Run: headless pygame with SDL's dummy video driver; simulated clock (each Clock.tick advances the game by its frame time, no real sleeping); random seed 0; keys injected as events and as key.get_pressed() state; no mouse input.
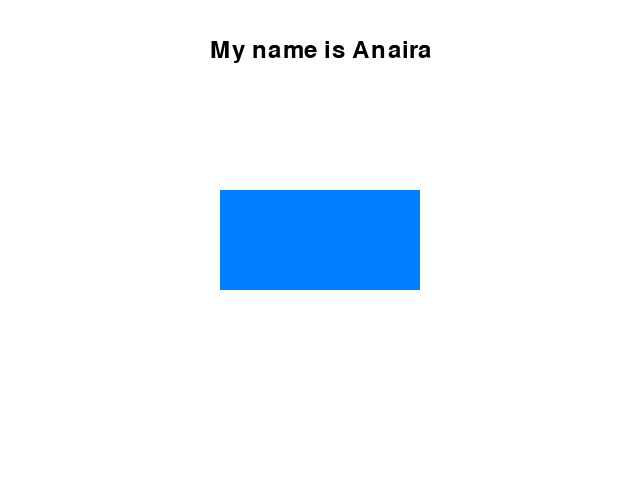
Frame 1 of 4 · flips 1–60 · no input
Frame 2 of 4 · flips 61–180 · tapped SPACE, RETURN · held RIGHT (→), D · screen unchanged from frame 1, image omitted
Frame 3 of 4 · flips 181–300 · held DOWN (↓), S · screen unchanged from frame 2, image omitted
Frame 4 of 4 · flips 301–420 · held LEFT (←), A, UP (↑), W · screen unchanged from frame 3, image omitted

The pygame program that drew these frames:

import pygame

pygame.init()

screen = pygame.display.set_mode((640, 480))

pygame.display.set_caption("My first game screen")

WHITE = (255, 255, 255)
BLACK = (0, 0, 0)
RECT_COLOR = (0, 128, 255)

rect_width, rect_height = 200, 100
rect_x = (640 - rect_width) // 2
rect_y = (480 - rect_height) // 2
rectangle = pygame.Rect(rect_x, rect_y, rect_width, rect_height)

font = pygame.font.SysFont(None, 36)
text = font.render("My name is Anaira", True, BLACK)
text_rect = text.get_rect(center=(320, 50))

running = True
while running:
    for event in pygame.event.get():
        if event.type == pygame.QUIT:
            running = False

    screen.fill(WHITE)

    # Draw rectangle
    pygame.draw.rect(screen, RECT_COLOR, rectangle)

    screen.blit(text, text_rect)

    pygame.display.flip()

pygame.quit()
